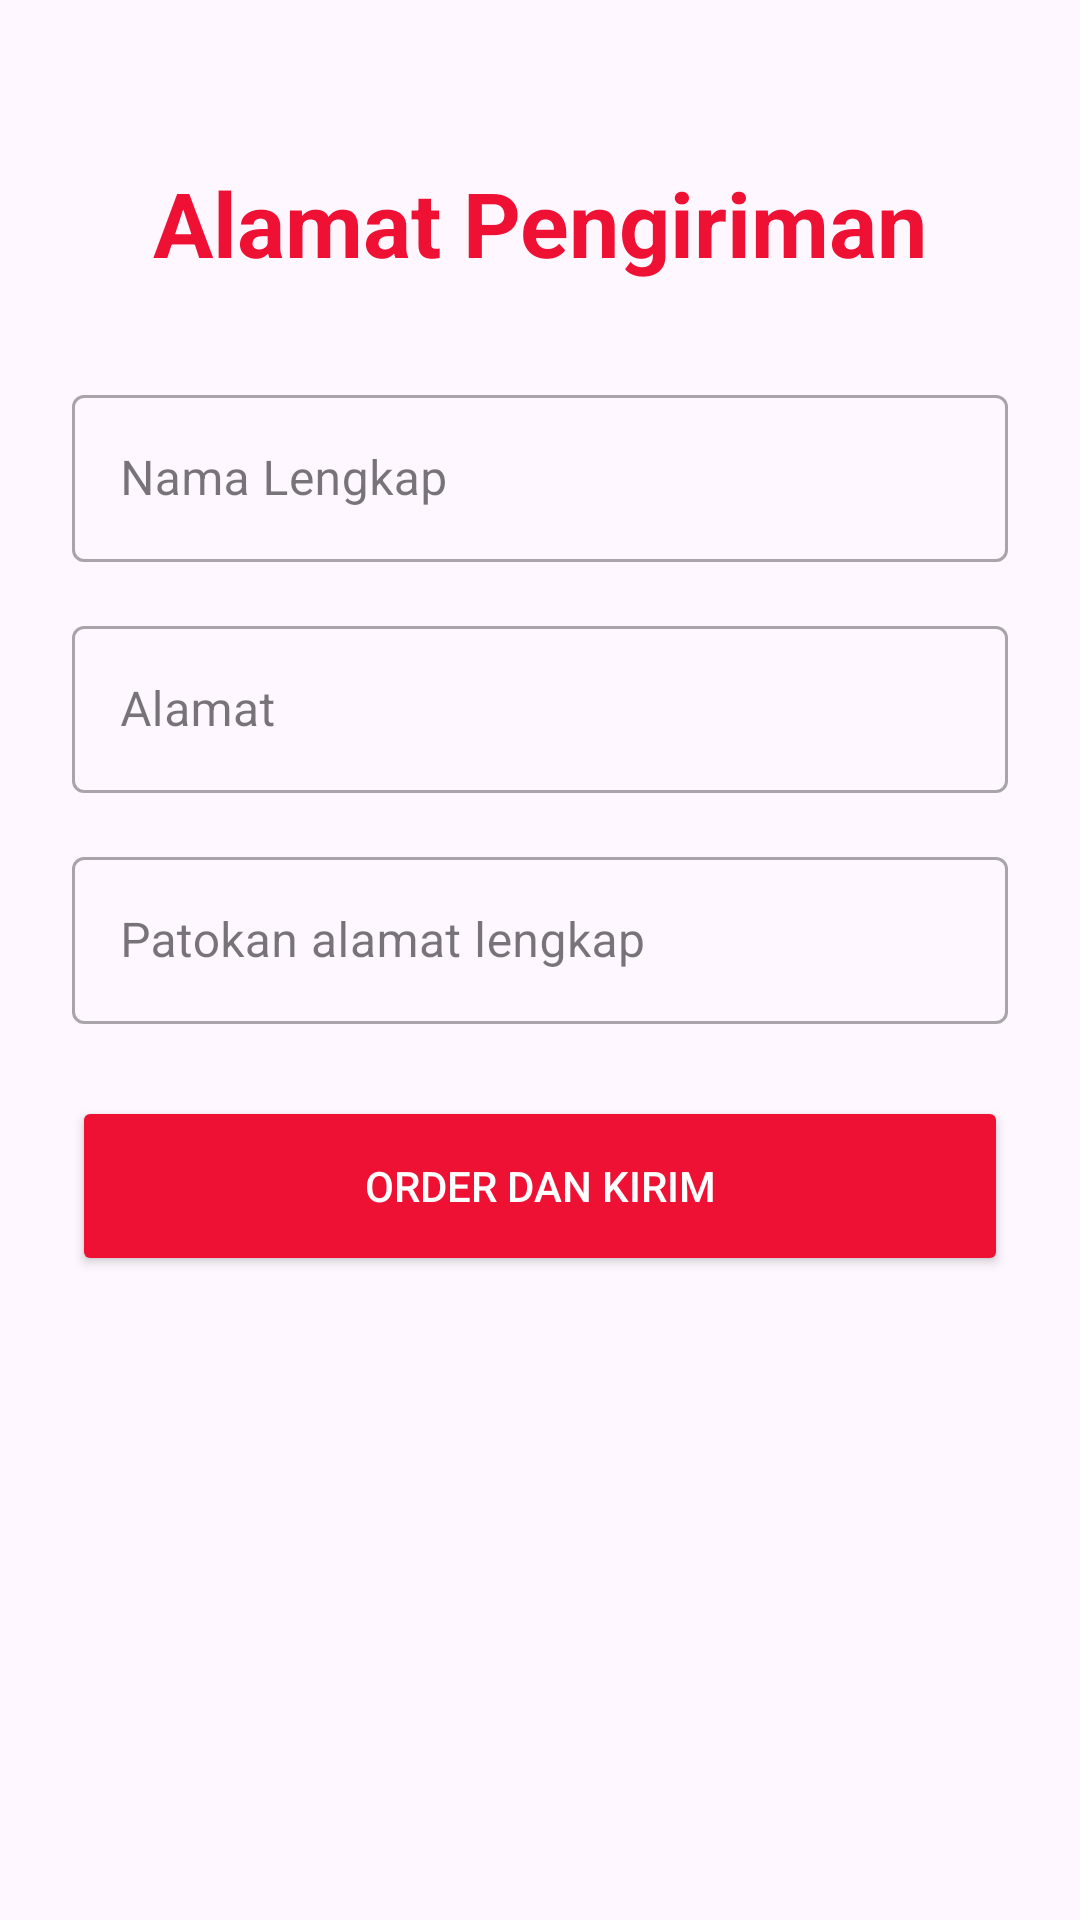

The Android layout XML behind this screen, and the referenced resources:
<!-- AndroidManifest.xml: application theme Theme.AnyOrder -->
<!-- res/layout/activity_shipping.xml -->
<?xml version="1.0" encoding="utf-8"?>
<androidx.constraintlayout.widget.ConstraintLayout xmlns:android="http://schemas.android.com/apk/res/android"
    xmlns:app="http://schemas.android.com/apk/res-auto"
    xmlns:tools="http://schemas.android.com/tools"
    android:layout_width="match_parent"
    android:layout_height="match_parent"
    android:padding="24dp"
    tools:context=".ShippingActivity">

    <TextView
        android:id="@+id/text_title_shipping"
        android:layout_width="wrap_content"
        android:layout_height="wrap_content"
        android:text="Alamat Pengiriman"
        android:layout_marginTop="30dp"
        android:textColor="#EF1134"
        android:textSize="30sp"
        android:textStyle="bold"
        app:layout_constraintEnd_toEndOf="parent"
        app:layout_constraintStart_toStartOf="parent"
        app:layout_constraintTop_toTopOf="parent" />

    
    <com.google.android.material.textfield.TextInputLayout
        android:id="@+id/text_input_nama"
        style="@style/Widget.MaterialComponents.TextInputLayout.OutlinedBox"
        android:layout_width="0dp"
        android:layout_height="wrap_content"
        android:layout_marginTop="32dp"
        android:hint="Nama Lengkap"
        app:layout_constraintEnd_toEndOf="parent"
        app:layout_constraintStart_toStartOf="parent"
        app:layout_constraintTop_toBottomOf="@id/text_title_shipping">

        <com.google.android.material.textfield.TextInputEditText
            android:layout_width="match_parent"
            android:layout_height="wrap_content" />
    </com.google.android.material.textfield.TextInputLayout>

    
    <com.google.android.material.textfield.TextInputLayout
        android:id="@+id/text_input_alamat"
        style="@style/Widget.MaterialComponents.TextInputLayout.OutlinedBox"
        android:layout_width="0dp"
        android:layout_height="wrap_content"
        android:layout_marginTop="16dp"
        android:hint="Alamat"
        app:layout_constraintEnd_toEndOf="parent"
        app:layout_constraintStart_toStartOf="parent"
        app:layout_constraintTop_toBottomOf="@id/text_input_nama">

        <com.google.android.material.textfield.TextInputEditText
            android:layout_width="match_parent"
            android:layout_height="wrap_content" />
    </com.google.android.material.textfield.TextInputLayout>

    
    <com.google.android.material.textfield.TextInputLayout
        android:id="@+id/text_input_patokan"
        style="@style/Widget.MaterialComponents.TextInputLayout.OutlinedBox"
        android:layout_width="0dp"
        android:layout_height="wrap_content"
        android:layout_marginTop="16dp"
        android:hint="Patokan alamat lengkap"
        app:layout_constraintEnd_toEndOf="parent"
        app:layout_constraintStart_toStartOf="parent"
        app:layout_constraintTop_toBottomOf="@id/text_input_alamat">

        <com.google.android.material.textfield.TextInputEditText
            android:layout_width="match_parent"
            android:layout_height="wrap_content" />
    </com.google.android.material.textfield.TextInputLayout>

    
    <Button
        android:id="@+id/button_order_kirim_final"
        android:layout_width="0dp"
        android:layout_height="60dp"
        android:layout_marginTop="24dp"
        android:backgroundTint="#EF1134"
        android:text="Order dan Kirim"
        android:textColor="#FFFFFF"
        app:cornerRadius="8dp"
        app:layout_constraintEnd_toEndOf="parent"
        app:layout_constraintStart_toStartOf="parent"
        app:layout_constraintTop_toBottomOf="@id/text_input_patokan" />

</androidx.constraintlayout.widget.ConstraintLayout>
<!-- resources referenced by this layout -->
<resources>
  <style name="Theme.AnyOrder" parent="Base.Theme.AnyOrder" />
  <style name="Base.Theme.AnyOrder" parent="Theme.Material3.Light.NoActionBar">
          <item name="colorPrimary">@color/black</item> --&gt;
      </style>
  <color name="black">#FF000000</color>
</resources>
